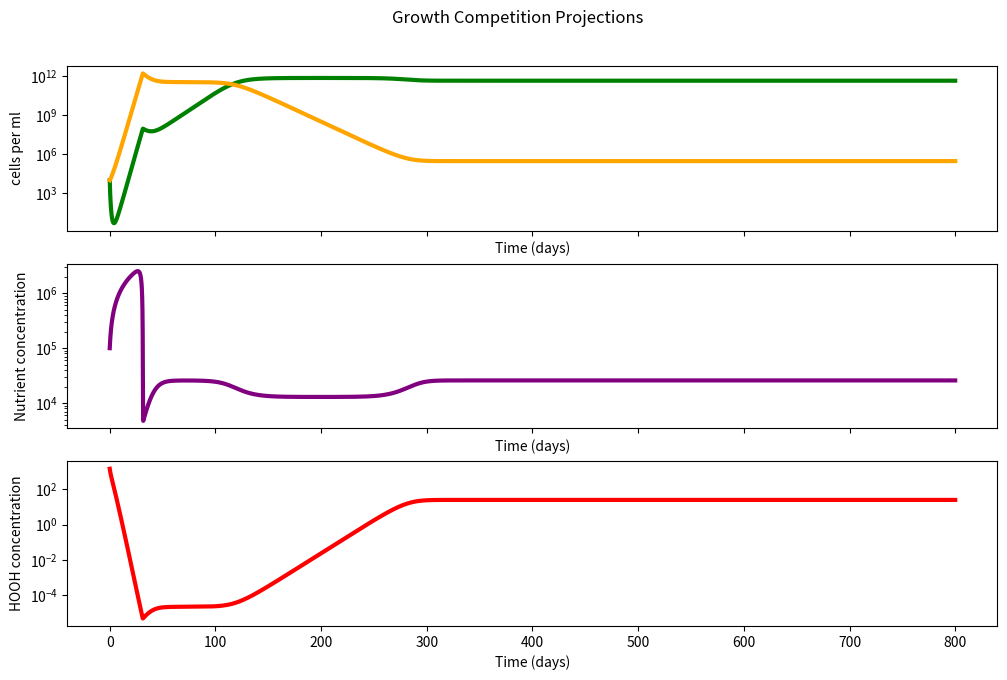

This chart was generated by the following Python code: (Note: this script raises an exception after producing the figure.)
#!/usr/bin/env python3
# -*- coding: utf-8 -*-
"""
name:   leaky_hooh_detox_calcs.py 

[redacted]

Goal: 
    Compete Pro and Syn on one nutrient N in leaky HOOH detox 
    Syn has worse k1 value to compensate for HOOH detox energy/size costs
    Pro has kdam caused by HOOH 
    HOOH detoxed innately (deltah) or by Syn (phi)
get coexistance in range of H and N supply rates? 

[redacted]




"""


import pandas as pd
import numpy as np
import matplotlib.pyplot as plt
from scipy import *
from scipy.integrate import odeint





################################

# model 

###################################

'''
plankton = (max growth rate)(nutient concentration)/michelis-mention constant) + (nutrinet concentration) (Population size) 
nutrients = (Supply of nutrient) - (max growth rate)(nutient concentration)/michelis-mention constant) + (nutrinet concentration)


k1 (p or s) = alpha (per day rate)
k2 = vmax (per day rate)
P = Prochlorococcus abundance (cells/ml)
S = Synechococcys abundance (cells/ml)
N = nutrient concetration (nM conentration per ml)
H = HOOH concentration 


'''
#####################
# Set UP
######################


step = 0.01
ndays = 800
mtimes = np.linspace(0,ndays,int(ndays/step))

#initial values 
P0 = 1e4
S0 = 1e4
N0 = 1.0e5        #nM 
H0 = 1485     #nM
inits = (P0,S0,N0,H0)

#parameters

k1p =  0.00002     #Pro alpha
k1s =  0.00001      #Syn alpha 
k2 =  0.88    #Vmax    shared for P and S here
dp = 0.2   #pro delta
ds =  0.2   #syn delta
kdam = 0.005   #hooh mediated damage rate of Pro 
#kdams = 0.0004   #hooh mediated damage rate of Syn 
deltah = 0.002       #decay rate of HOOH via Syn 
phi = 0.0002    #0007  #detoxification-based decay of HOOH via Syn in this case
rho =  0.002
params = [k1p,k1s,k2,dp,ds,kdam,deltah,phi,rho]
#params = list(zip(k1s,k2s,kdams))

Nsupply = N0
S_HOOH = H0


#empty arrays 
P = np.array([])
S  = np.array([])
N = np.array([])
H = np.array([])
y = [P,S,N,H]


#function set up for ode int


def comp(y,t,params):
    k1p,k1s,k2,dp,ds,kdam,deltah,phi,rho = params[0], params[1], params[2],params[3],params[4], params[5],params[6], params[7],params[8]
    P,S,N,H = y[0],y[1],y[2],y[3]
    Qnp = (9.6e-15*(1/(14.0))*1e+9)  #Nitrogen Quota for Pro from Bertillison? 
    Qns = (20.0e-15*(1/(14.0))*1e+9)  #Nitrogen Quota for Syn from Bertillison? 
    muP = (k2 * N /( (k2/k1p) + N) )
    muS = (k2 * N /( (k2/k1s) + N) )
    dPdt = P * muP - (dp *P) - kdam*H*P
    dSdt = S * muS - (ds *S) #- kdams*H*S      
    dNdt =  Nsupply - (muP * P * Qnp) - (muS * S * Qns) - rho*N    
    dHdt = S_HOOH - deltah*H  -phi*S*H  #phi *S*H with phi being Scell-specific detox rate
    if t<0.05:
        print(muP,muS)
    return [dPdt,dSdt,dNdt,dHdt]

#solve ODEs via odeint
competition  = odeint(comp, inits, mtimes, args = (params,))

#redefine where P and N are in returned matrix from ode int
Ps = competition[:,0]
Ss = competition[:,1]
Ns = competition[:,2]
Hs = competition[:,3]
 #need to set a limit on y lower axis bound bc cutting it off at graph just leaves a blank graph

#####################################

#  Graphing

#####################################


#fig,ax1 = plt.subplots()
fig, (ax1, ax2,ax3) = plt.subplots(3,1, sharex=True, figsize=(12,7))
fig.suptitle('Growth Competition Projections')
plt.subplots_adjust(wspace = 0.5, top = 0.9,bottom = 0.1)


ax1.plot(mtimes, Ps , linewidth = 3, color = 'g', label = 'Pro ') #'k1 =' + str(k1p))
ax1.plot(mtimes, Ss , linewidth = 3, color = 'orange', label = 'Syn ') #'k1 =' + str(k1s))
ax1.set(xlabel='Time (days)', ylabel='cells per ml')
#ax1.set_ylim(bottom = -20)


ax2.plot(mtimes, Ns, linewidth = 3, color = 'purple', label = "Nutrient Concentration over time")
ax2.set(xlabel='Time (days)', ylabel='Nutrient concentration')

ax3.plot(mtimes, Hs,  linewidth = 3, color = 'red', label = "HOOH concentration ")
ax3.set(xlabel='Time (days)', ylabel='HOOH concentration')

ax1.semilogy()
ax2.semilogy()
ax3.semilogy()

#ax1.legend(loc = 'lower right')




#plt.show()


##########################################################

# Calculated analytical solutions at equilibrium

##########################################################

'''
# Models
    #muP = (k2 * N /( (k2/k1p) + N) )
    #muS = (k2 * N /( (k2/k1s) + N) )
    dPdt = P * muP - (dp *P) - kdamp*H*P
    dSdt = S * muS - (ds *S) - kdams*H*S      
    dNdt =  Nsupply - (muP * P * Qnp) - (muS * S * Qns) -rho*N)
    dHdt = S_HOOH - deltah*H  - phi*S*H 
    
#Analytical solutions at equilibrium (dx/dt equations above set to 0 and solved)

#Equilibrium  (5 cases: both die, Syn dies after enough H is gone, coexistance, and Pro dies in 2 different equs due to radical/signs )
'''



#mumaxS or P = Qnp*k2 or Qns*k2 respectively
#rename for matmatica nomenclature issues 

Hsupply = H0
Nsupply = N0

Nstar = - (ds*k2)/((k1s)*( ds-k2))


Pstar = ((k1p*k2*(ds-k2)-k1p*ds*k2)*(k1p*((ds*ds))*(deltah*dp + Hsupply*kdam-deltah*k2)((k2*k2*k2)) + ((k1s*k1sk1s))*k2*((ds-k2)*(ds-k2))*(Hsupply*kdam*k2 + dp*(deltah*k2 + Nsuppply*phi))-((k1s*k1s))*ds*(ds-k2)*(k2)*(-rho*dp*k2*phi + k1p*(Hsupply*kdam*k2 +dp*(deltah*k2 + Nsupply*phi)-k2*(deltah*k2 + Nsupply*phi))) + k1s*ds*(k2*k2)*(k2*(Hsupply*kdam*k2 + ds*(-Hsupply*kdam + rho*k1p*phi))-dp*(-deltah*k2*k2 + ds*(deltah*k2 + rho*k1p*phi))))) / (k1p*(k1s*k1s)*ds*k2*k2* (-ds+k2) *(k1s*dp*k2*(ds-k2) + k1p*ds*(-dp+k2)*k2)*phi)


Sstar = -(k1s*(deltah*dp + Hsupply*kdam)*k2*(ds-k2) + k1p*ds*(deltaH*dp + Hsupply*kdam-deltah*k2)*k2) / ((k1s*dp*k2*(ds-k2)+k1p*ds*(-dp+k2)*k2)*phi)

Hstar = ((k1p*ds*(dp-k2)*k2 + (k1s*dp*k2*(-ds + k2)) / (kdam*((k1s*k2*(ds-k2)-k1p*ds*k2)))))

ax1.axhline(Sstar,color = 'orange', linestyle = "-.",label = 'Sstar')
ax1.axhline(Pstar,color = 'green', linestyle = "-.",label = 'Pstar')
ax2.axhline(Nstar,color = 'purple', linestyle = "-.",label = 'Nstar')
ax3.axhline(Hstar,color = 'red', linestyle = "-.",label = 'Hstar')



fig.savefig('../figures/leaky_calcs_auto',dpi=300)


